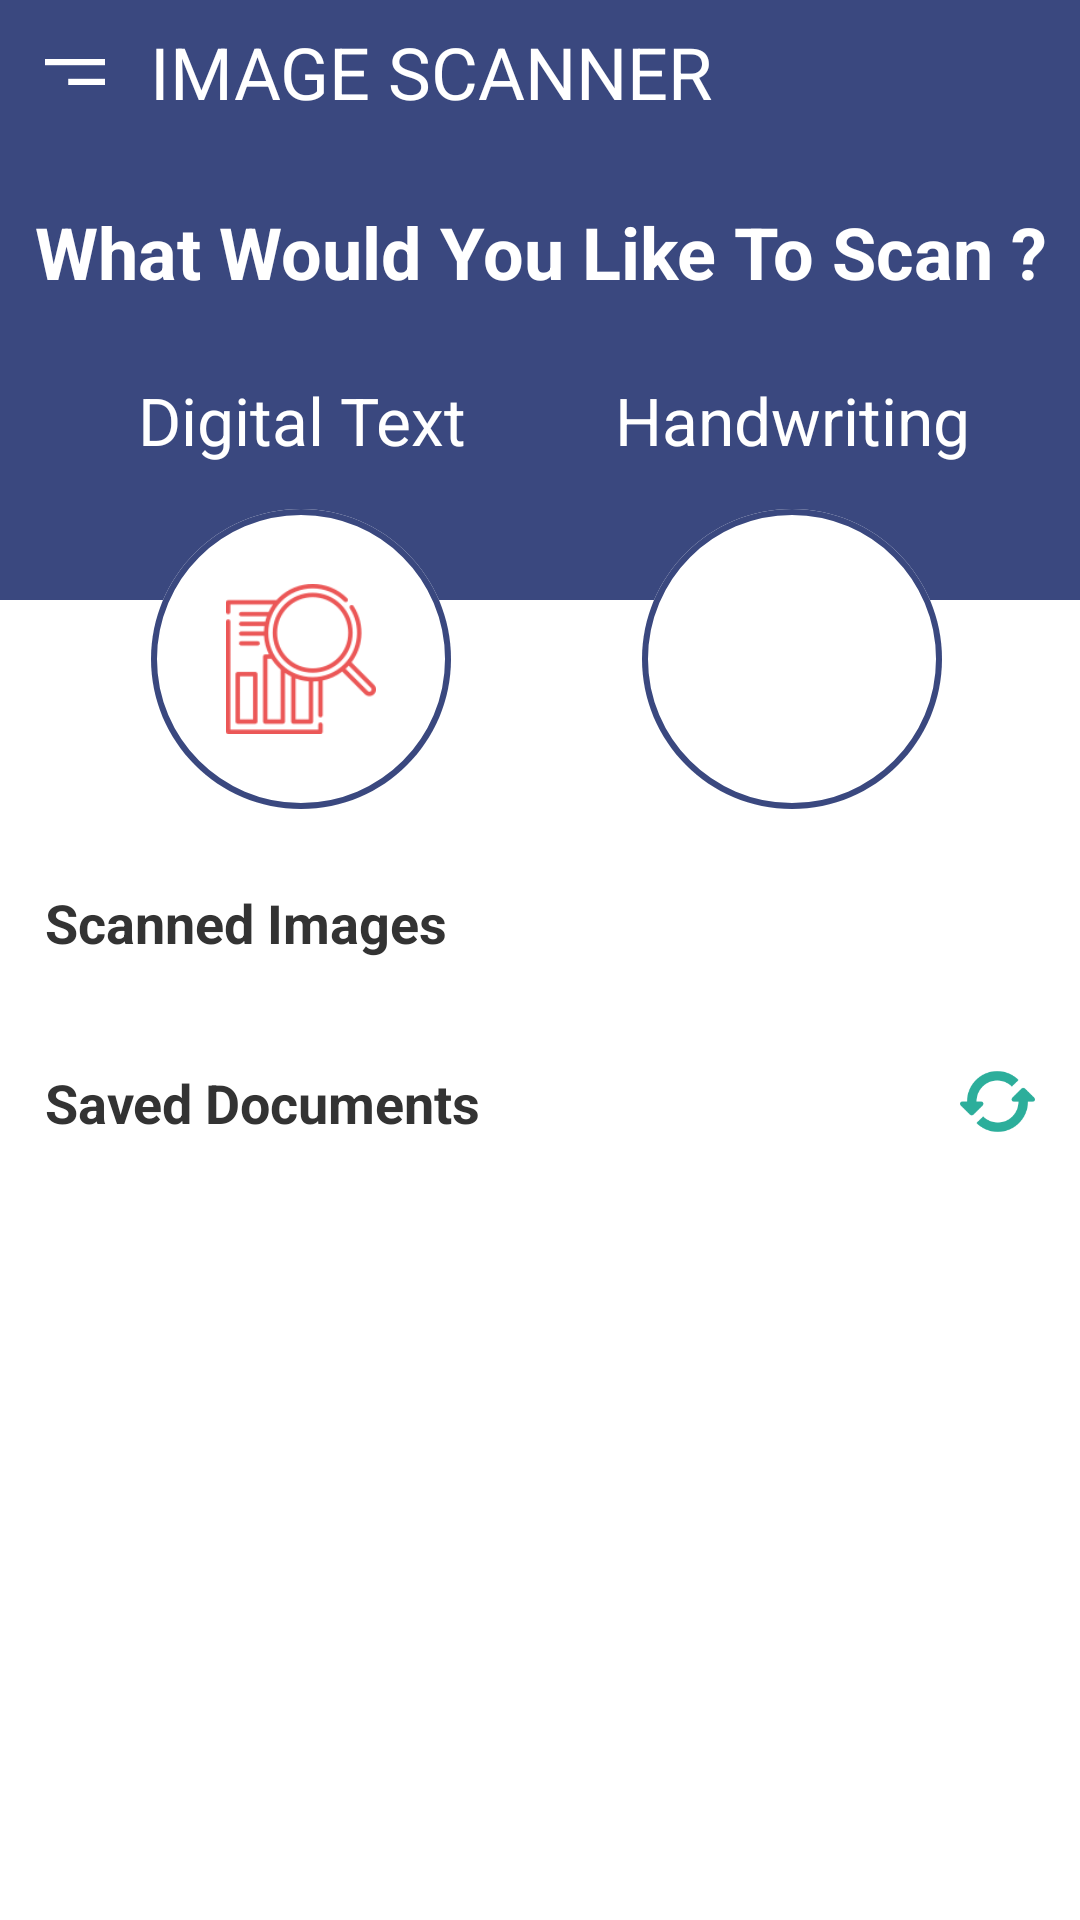

This screen was rendered from an Android layout file. Write that file and the resources it references.
<!-- AndroidManifest.xml: application theme AppTheme -->
<!-- res/layout/activity_main.xml -->
<?xml version="1.0" encoding="utf-8"?>
<RelativeLayout xmlns:android="http://schemas.android.com/apk/res/android"
    xmlns:app="http://schemas.android.com/apk/res-auto"
    xmlns:tools="http://schemas.android.com/tools"
    android:layout_width="match_parent"
    android:layout_height="match_parent"
    tools:ignore="MissingPrefix"
    android:background="@color/white"
    tools:context=".MainActivity" >

    <LinearLayout
        android:id="@+id/toolbarContainer"
        android:layout_width="match_parent"
        android:layout_height="200dp"
        android:background="@color/colorPrimary"
        android:orientation="vertical">

        <RelativeLayout
            android:layout_width="match_parent"
            android:layout_height="48dp">

            <ImageView
                android:id="@+id/nav"
                android:layout_width="20dp"
                android:foreground="?selectableItemBackground"
                android:layout_height="20dp"
                android:layout_centerVertical="true"
                android:layout_marginLeft="15dp"
                app:srcCompat="@drawable/navicon" />

            <TextView
                android:id="@+id/appTitle"
                fontPath="fonts/Roboto-Bold.ttf"
                android:layout_width="wrap_content"
                android:layout_height="48dp"
                android:layout_marginLeft="30dp"
                android:gravity="center_vertical"
                android:paddingLeft="20dp"
                android:text="Image Scanner"
                android:textAllCaps="true"
                android:textColor="@color/white"
                android:textSize="24sp" />

        </RelativeLayout>

    </LinearLayout>

    <RelativeLayout
        android:id="@+id/relHeading"
        android:layout_width="match_parent"
        android:layout_height="wrap_content"
        android:layout_above="@+id/relCon1"
        android:layout_marginBottom="100dp">

        <TextView
            android:id="@+id/titleMain"
            fontPath="fonts/roboto_regular.ttf"
            android:layout_width="match_parent"
            android:layout_height="wrap_content"
            android:gravity="center"
            android:text="What Would You Like To Scan ?"
            android:textAllCaps="false"
            android:textColor="@color/white"
            android:textSize="24sp"
            android:textStyle="bold" />

    </RelativeLayout>

    <RelativeLayout
        android:id="@+id/relCon1"
        android:layout_width="match_parent"
        android:layout_height="wrap_content"
        android:layout_below="@id/toolbarContainer"
        android:layout_marginTop="-75dp">

        <View
            android:id="@+id/blankView"
            android:layout_width="0dp"
            android:layout_height="1dp"
            android:layout_centerHorizontal="true" />

        <LinearLayout
            android:layout_width="wrap_content"
            android:layout_height="wrap_content"
            android:layout_alignRight="@+id/blankView"
            android:layout_marginRight="25dp"
            android:gravity="center_horizontal"
            android:orientation="vertical">

            <TextView
                android:id="@+id/textDigital"
                fontPath="fonts/roboto_regular.ttf"
                android:layout_width="wrap_content"
                android:layout_height="wrap_content"
                android:layout_marginBottom="15dp"
                android:gravity="center_horizontal"
                android:text="Digital Text"
                android:textColor="@color/white"
                android:textSize="22sp" />

            <ImageView
                android:id="@+id/digial"
                android:layout_width="100dp"
                android:layout_height="100dp"
                android:layout_gravity="center_horizontal"
                android:background="@drawable/ellipse"
                android:elevation="1dp"
                android:padding="25dp"
                android:foreground="?selectableItemBackground"
                app:srcCompat="@drawable/digital" />

        </LinearLayout>

        <LinearLayout
            android:layout_width="wrap_content"
            android:layout_height="wrap_content"
            android:layout_alignLeft="@+id/blankView"
            android:layout_marginLeft="25dp"
            android:orientation="vertical">

            <TextView
                android:id="@+id/textHand"
                fontPath="fonts/roboto_regular.ttf"
                android:layout_width="wrap_content"
                android:layout_height="wrap_content"
                android:layout_marginBottom="15dp"
                android:gravity="center_horizontal"
                android:text="Handwriting"
                android:textColor="@color/white"
                android:textSize="22sp" />

            <ImageView
                android:id="@+id/hand"
                android:layout_width="100dp"
                android:layout_height="100dp"
                android:layout_gravity="center_horizontal"
                android:background="@drawable/ellipse"
                android:elevation="1dp"
                android:foreground="?selectableItemBackground"
                android:padding="25dp"
                app:srcCompat="@drawable/handwritten" />

        </LinearLayout>
    </RelativeLayout>

    <RelativeLayout
        android:id="@+id/r1"
        android:layout_width="match_parent"
        android:layout_height="30dp"
        android:layout_below="@+id/relCon1"
        android:layout_centerVertical="true"
        android:layout_marginTop="20dp">

        <TextView
            android:id="@+id/titleRecentImages"
            fontPath="fonts/roboto_regular.ttf"
            android:layout_width="match_parent"
            android:layout_height="wrap_content"
            android:layout_alignParentBottom="true"
            android:layout_marginLeft="15dp"
            android:text="Scanned Images"
            android:textAllCaps="false"
            android:textColor="#333333"
            android:textSize="18sp"
            android:textStyle="bold" />

    </RelativeLayout>

    <android.support.v7.widget.RecyclerView
        android:id="@+id/recentView"
        android:layout_width="match_parent"
        android:layout_height="wrap_content"
        android:layout_below="@id/r1"
        android:layout_marginTop="15dp"
        android:paddingLeft="10dp" />

    <RelativeLayout
        android:id="@+id/r2"
        android:layout_width="match_parent"
        android:layout_height="30dp"
        android:layout_below="@id/recentView"
        android:layout_marginStart="15dp"
        android:layout_marginTop="15dp"
        android:layout_marginEnd="15dp"
        android:layout_marginBottom="15dp">

        <TextView
            android:id="@+id/titleSavedDocuments"
            fontPath="fonts/roboto_regular.ttf"
            android:layout_width="348dp"
            android:layout_height="wrap_content"
            android:layout_alignParentBottom="true"
            android:layout_marginEnd="8dp"
            android:layout_marginBottom="0dp"
            android:layout_toStartOf="@+id/refreshDoc"
            android:text="Saved Documents"
            android:textAllCaps="false"
            android:textColor="#333333"
            android:textSize="18sp"
            android:textStyle="bold" />

        <Button
            android:id="@+id/refreshDoc"
            android:layout_width="25dp"
            android:layout_height="25dp"
            android:layout_alignParentRight="true"
            android:layout_alignParentBottom="true"
            android:layout_centerVertical="true"
            android:background="@drawable/refresh" />

    </RelativeLayout>

    <GridView
        android:id="@+id/savedDocuments"
        android:layout_width="match_parent"
        android:layout_height="wrap_content"
        android:layout_below="@+id/r2"
        android:columnWidth="100dp"
        android:numColumns="3"
        android:paddingLeft="10dp"
        android:paddingRight="10dp"
        android:paddingBottom="5dp"
        android:stretchMode="spacingWidthUniform"
        android:verticalSpacing="10dp" />

</RelativeLayout>
<!-- resources referenced by this layout -->
<resources>
  <color name="colorPrimary">#3A487F</color>
  <color name="white">#FFFFFF</color>
  <!-- drawable digital: png bitmap (drawable, 4002 bytes) -->
  <!-- drawable ellipse (drawable) -->
  <vector
      xmlns:android="http://schemas.android.com/apk/res/android"
      xmlns:aapt="http://schemas.android.com/aapt"
      android:width="100dp"
      android:height="100dp"
      android:viewportWidth="100"
      android:viewportHeight="100"
      >
  
      <group>
  
          <clip-path
              android:pathData="M100 50C100 77.6142 77.6142 100 50 100C22.3858 100 0 77.6142 0 50C0 22.3858 22.3858 0 50 0C77.6142 0 100 22.3858 100 50Z"
              />
  
          <path
              android:pathData="M0 0V100H100V0"
              android:fillColor="#FFFFFF"
              />
  
          <path
              android:pathData="M100 50C100 77.6142 77.6142 100 50 100C22.3858 100 0 77.6142 0 50C0 22.3858 22.3858 0 50 0C77.6142 0 100 22.3858 100 50Z"
              android:strokeWidth="4"
              android:strokeColor="@color/colorPrimary"
              />
  
      </group>
  
  </vector>
  <!-- drawable handwritten: png bitmap (drawable, 8945 bytes) -->
  <!-- drawable navicon: png bitmap (drawable, 161 bytes) -->
  <!-- drawable refresh: png bitmap (drawable, 2690 bytes) -->
  <style name="AppTheme" parent="Theme.AppCompat.NoActionBar">
          <item name="colorPrimary">@color/colorPrimary</item>
          <item name="colorPrimaryDark">@color/colorPrimaryDark</item>
          <item name="colorAccent">@color/colorAccent</item>
      </style>
  <color name="colorPrimaryDark">#3A487F</color>
  <color name="colorAccent">#40A71E</color>
</resources>
